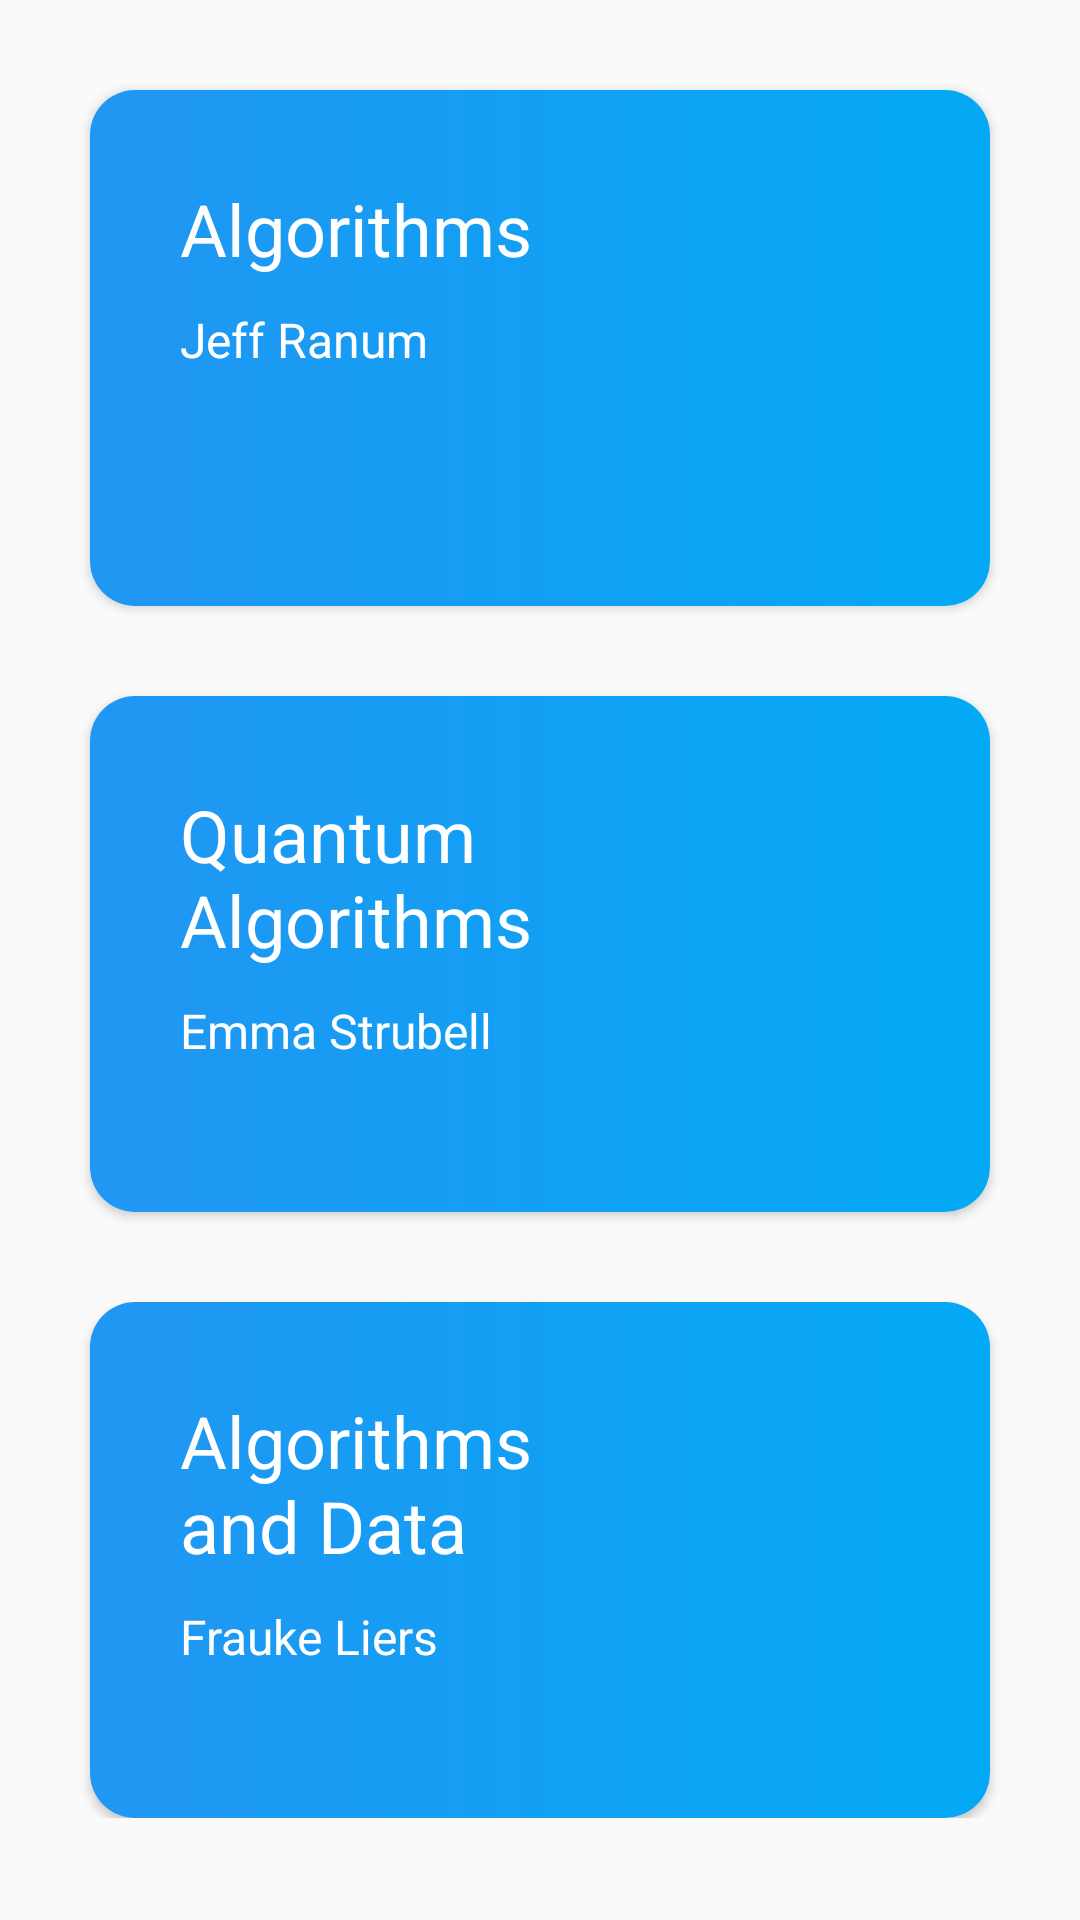

This screen was rendered from an Android layout file. Write that file and the resources it references.
<!-- AndroidManifest.xml: application theme AppTheme -->
<!-- res/layout/activity_algorithms.xml -->
<?xml version="1.0" encoding="utf-8"?>
<ScrollView xmlns:android="http://schemas.android.com/apk/res/android"
    xmlns:app="http://schemas.android.com/apk/res-auto"
    xmlns:tools="http://schemas.android.com/tools"
    android:layout_width="match_parent"
    android:layout_height="match_parent"
    tools:context=".AlgorithmsActivity">

    <LinearLayout
        android:layout_width="match_parent"
        android:layout_height="match_parent"
        android:orientation="vertical">


        <androidx.cardview.widget.CardView
            android:id="@+id/AL1"
            android:layout_width="match_parent"
            android:layout_height="172dp"
            android:layout_marginTop="30dp"
            android:layout_marginLeft="30dp"
            android:layout_marginRight="30dp"

            app:cardCornerRadius="15dp">

            <LinearLayout
                android:background="@drawable/bookbackground"
                android:layout_width="match_parent"
                android:layout_height="match_parent"
                android:orientation="vertical">

                <LinearLayout
                    android:layout_width="match_parent"
                    android:layout_height="wrap_content"
                    android:orientation="horizontal"
                    android:layout_marginTop="30dp"
                    android:layout_marginLeft="30dp"
                    android:layout_marginRight="30dp" >

                    <LinearLayout
                        android:layout_width="wrap_content"
                        android:layout_height="wrap_content"
                        android:orientation="vertical">

                        <TextView
                            android:layout_marginBottom="10dp"
                            android:layout_width="wrap_content"
                            android:layout_height="wrap_content"
                            android:textSize="24dp"
                            android:textColor="#ffff"
                            android:text="Algorithms"/>

                        <TextView
                            android:layout_width="wrap_content"
                            android:layout_height="wrap_content"
                            android:textSize="16dp"
                            android:textColor="#ffff"
                            android:text="Jeff Ranum"/>

                        <RelativeLayout
                            android:layout_width="match_parent"
                            android:layout_height="match_parent">

                        </RelativeLayout>

                    </LinearLayout>

                    <ImageView
                        android:layout_width="wrap_content"
                        android:layout_height="110dp"
                        android:foregroundGravity="right"
                        android:src="@drawable/algorithm" />

                </LinearLayout>


            </LinearLayout>

        </androidx.cardview.widget.CardView>

        <androidx.cardview.widget.CardView
            android:id="@+id/QuantumAL"
            android:layout_width="match_parent"
            android:layout_height="172dp"
            android:layout_marginTop="30dp"
            android:layout_marginLeft="30dp"
            android:layout_marginRight="30dp"

            app:cardCornerRadius="15dp">

            <LinearLayout
                android:background="@drawable/bookbackground"
                android:layout_width="match_parent"
                android:layout_height="match_parent"
                android:orientation="vertical">

                <LinearLayout
                    android:layout_width="match_parent"
                    android:layout_height="wrap_content"
                    android:orientation="horizontal"
                    android:layout_marginTop="30dp"
                    android:layout_marginLeft="30dp"
                    android:layout_marginRight="30dp" >

                    <LinearLayout
                        android:layout_width="135dp"
                        android:layout_height="wrap_content"
                        android:orientation="vertical">

                        <TextView
                            android:layout_width="wrap_content"
                            android:layout_height="wrap_content"
                            android:layout_marginBottom="10dp"
                            android:text="Quantum
                            Algorithms"
                            android:textColor="#ffff"
                            android:textSize="24dp" />

                        <TextView
                            android:layout_width="wrap_content"
                            android:layout_height="wrap_content"
                            android:text="Emma Strubell"
                            android:textColor="#ffff"
                            android:textSize="16dp" />

                        <RelativeLayout
                            android:layout_width="match_parent"
                            android:layout_height="match_parent">

                        </RelativeLayout>

                    </LinearLayout>

                    <ImageView
                        android:layout_width="wrap_content"
                        android:layout_height="110dp"
                        android:foregroundGravity="right"
                        android:src="@drawable/algorithm" />

                </LinearLayout>


            </LinearLayout>

        </androidx.cardview.widget.CardView>

        <androidx.cardview.widget.CardView
            android:id="@+id/Algorithm_Data"
            android:layout_width="match_parent"
            android:layout_height="172dp"
            android:layout_marginTop="30dp"
            android:layout_marginLeft="30dp"
            android:layout_marginRight="30dp"

            app:cardCornerRadius="15dp">

            <LinearLayout
                android:background="@drawable/bookbackground"
                android:layout_width="match_parent"
                android:layout_height="match_parent"
                android:orientation="vertical">

                <LinearLayout
                    android:layout_width="match_parent"
                    android:layout_height="wrap_content"
                    android:orientation="horizontal"
                    android:layout_marginTop="30dp"
                    android:layout_marginLeft="30dp"
                    android:layout_marginRight="30dp" >

                    <LinearLayout
                        android:layout_width="135dp"
                        android:layout_height="wrap_content"
                        android:orientation="vertical">

                        <TextView
                            android:layout_width="wrap_content"
                            android:layout_height="wrap_content"
                            android:layout_marginBottom="10dp"
                            android:text="Algorithms and Data"
                            android:textColor="#ffff"
                            android:textSize="24dp" />

                        <TextView
                            android:layout_width="wrap_content"
                            android:layout_height="wrap_content"
                            android:text="Frauke Liers"
                            android:textColor="#ffff"
                            android:textSize="16dp" />

                        <RelativeLayout
                            android:layout_width="match_parent"
                            android:layout_height="match_parent">

                        </RelativeLayout>

                    </LinearLayout>

                    <ImageView
                        android:layout_width="wrap_content"
                        android:layout_height="110dp"
                        android:foregroundGravity="right"
                        android:src="@drawable/algorithm" />

                </LinearLayout>


            </LinearLayout>

        </androidx.cardview.widget.CardView>













    </LinearLayout>

</ScrollView>
<!-- resources referenced by this layout -->
<resources>
  <!-- drawable bookbackground (drawable) -->
  <?xml version="1.0" encoding="utf-8"?>
  <shape xmlns:android="http://schemas.android.com/apk/res/android">
  
      <gradient
          android:startColor="@color/colorPrimary"
          android:endColor="@color/colorPrimaryDark"></gradient>
  
  </shape>
  <style name="AppTheme" parent="Theme.AppCompat.Light.NoActionBar">
          
          <item name="colorPrimary">@color/colorPrimary</item>
          <item name="colorPrimaryDark">@color/colorPrimaryDark</item>
          <item name="colorAccent">@color/colorAccent</item>
      </style>
  <color name="colorPrimary">#2196F3</color>
  <color name="colorPrimaryDark">#03A9F4</color>
  <color name="colorAccent">#FFFFFF</color>
</resources>
